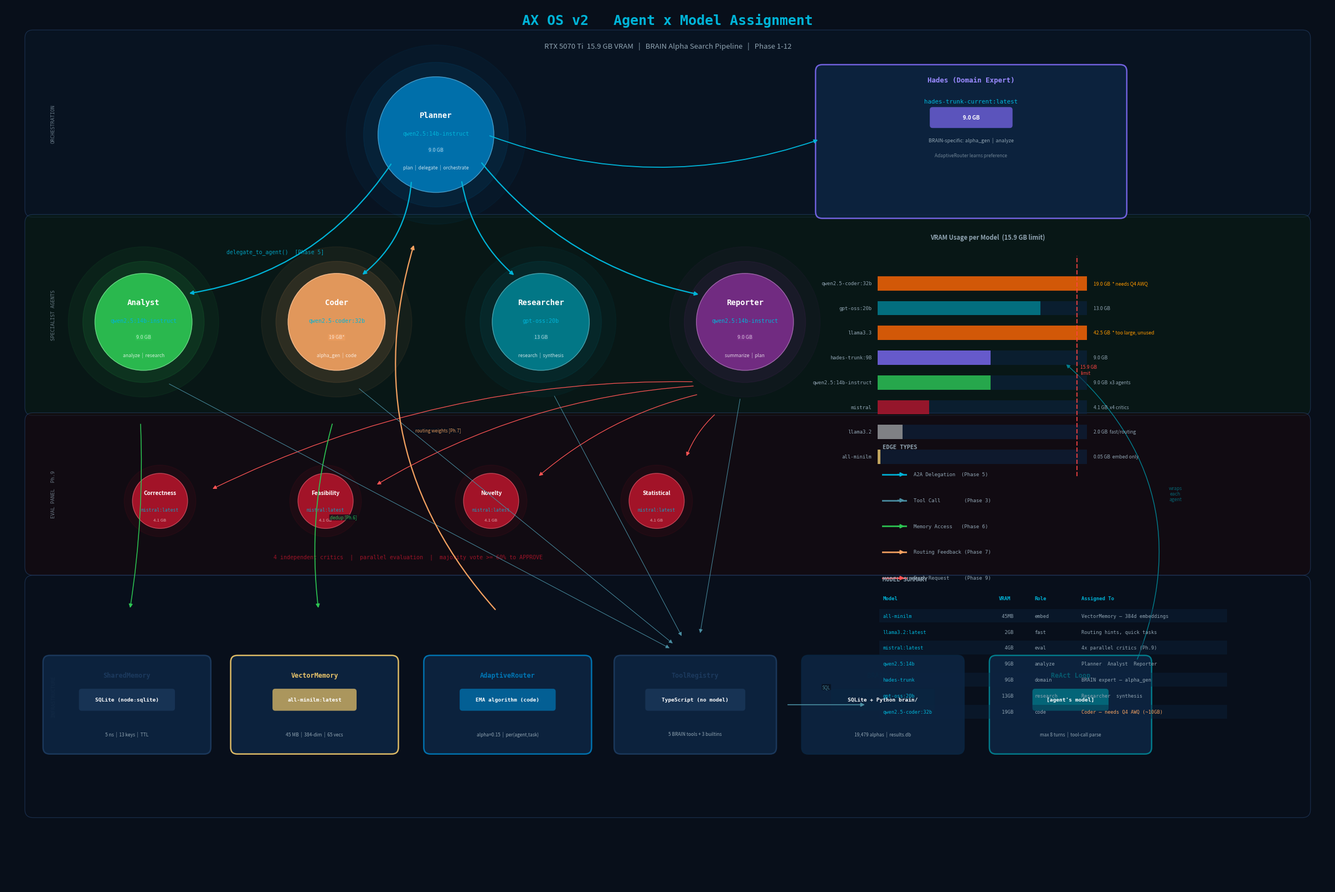

This figure's Python source: (Note: this script raises an exception after producing the figure.)
"""AX OS v2 — Agent x Model Assignment (clean layout)"""
import matplotlib
matplotlib.use("Agg")
import matplotlib.pyplot as plt
from matplotlib.patches import FancyBboxPatch, Circle
import numpy as np

W, H = 24, 16
fig, ax = plt.subplots(figsize=(W, H))
BG = "#080F1A"
fig.patch.set_facecolor(BG)
ax.set_facecolor(BG)
ax.set_xlim(0, W)
ax.set_ylim(0, H)
ax.axis("off")

C = dict(
    plan="#0077B6", analyze="#2DC653", code="#F4A261",
    research="#028090", report="#7B2D8B", eval="#B5152B",
    embed="#E9C46A", algo="#1C3A5E", db="#0A2540",
    accent="#00B4D8", text="#FFFFFF", muted="#8FA3B1",
    a2a="#00B4D8", tool="#4A8FA3", mem="#2DC653",
    fb="#F4A261", eval_e="#FF5555", border="#2A4A7A",
    node_bg="#0D2440",
)

# ── Helpers ────────────────────────────────────────────────────────────────

def rect_band(y0, h, fill, label=""):
    p = FancyBboxPatch((0.5, y0), W-1, h,
                       boxstyle="round,pad=0.15",
                       facecolor=fill, edgecolor=C["border"],
                       linewidth=0.8, alpha=0.55, zorder=1)
    ax.add_patch(p)
    if label:
        ax.text(0.82, y0+h/2, label, va="center", ha="left",
                fontsize=6.5, color=C["muted"], alpha=0.7,
                rotation=90, fontfamily="monospace", zorder=2)

def agent(x, y, title, model, vram, roles, color, r=0.95):
    """Circle with 3 text lines inside, no hanging card."""
    for ri, ai in [(r*1.55, 0.06), (r*1.25, 0.11)]:
        ax.add_patch(Circle((x, y), ri, color=color, alpha=ai, zorder=2))
    ax.add_patch(Circle((x, y), r, color=color, alpha=0.91, zorder=3))
    ax.add_patch(Circle((x, y), r, fill=False, edgecolor="white",
                         linewidth=0.9, alpha=0.30, zorder=4))
    ax.text(x, y+0.35, title, ha="center", va="center",
            fontsize=10, fontweight="bold", color="white", zorder=5, fontfamily="monospace")
    ax.text(x, y+0.02, model, ha="center", va="center",
            fontsize=7.2, color=C["accent"], zorder=5, fontfamily="monospace")
    ax.text(x, y-0.28, vram, ha="center", va="center",
            fontsize=6.5, color="white", alpha=0.7, zorder=5,
            bbox=dict(boxstyle="round,pad=0.15", facecolor=color, alpha=0.5, edgecolor="none"))
    ax.text(x, y-0.60, roles, ha="center", va="center",
            fontsize=6.2, color="white", alpha=0.78, zorder=5)
    return x, y

def critic(x, y, name, r=0.50):
    ax.add_patch(Circle((x, y), r*1.3, color=C["eval"], alpha=0.08, zorder=2))
    ax.add_patch(Circle((x, y), r, color=C["eval"], alpha=0.88, zorder=3))
    ax.add_patch(Circle((x, y), r, fill=False, edgecolor="white",
                         linewidth=0.8, alpha=0.25, zorder=4))
    ax.text(x, y+0.14, name, ha="center", va="center",
            fontsize=7.2, fontweight="bold", color="white", zorder=5)
    ax.text(x, y-0.16, "mistral:latest", ha="center", va="center",
            fontsize=5.8, color=C["accent"], alpha=0.85, zorder=5, fontfamily="monospace")
    ax.text(x, y-0.35, "4.1 GB", ha="center", va="center",
            fontsize=5.6, color="white", alpha=0.6, zorder=5)

def box(x, y, w, h, title, model, detail, color):
    ax.add_patch(FancyBboxPatch((x-w/2, y-h/2), w, h,
                 boxstyle="round,pad=0.12",
                 facecolor=C["node_bg"], edgecolor=color,
                 linewidth=1.8, alpha=0.95, zorder=3))
    ax.text(x, y+h/2-0.24, title, ha="center", va="center",
            fontsize=8.5, fontweight="bold", color=color, zorder=5, fontfamily="monospace")
    bw = max(len(model)*0.072+0.2, 1.2)
    ax.add_patch(FancyBboxPatch((x-bw/2, y-0.06), bw, 0.30,
                 boxstyle="round,pad=0.05",
                 facecolor=color, alpha=0.72, edgecolor="none", zorder=5))
    ax.text(x, y+0.09, model, ha="center", va="center",
            fontsize=6.8, fontweight="bold", color="white", zorder=6, fontfamily="monospace")
    ax.text(x, y-h/2+0.24, detail, ha="center", va="center",
            fontsize=6.0, color=C["muted"], zorder=5)

def arr(x1, y1, x2, y2, color, lw=1.4, curve=0.0, label="", alpha=0.70, sh=0.95):
    dx, dy = x2-x1, y2-y1
    L = np.hypot(dx, dy)
    if L < 0.01: return
    ax.annotate("",
        xy=(x2-dx/L*sh, y2-dy/L*sh),
        xytext=(x1+dx/L*sh, y1+dy/L*sh),
        arrowprops=dict(arrowstyle="-|>", color=color, lw=lw,
                        connectionstyle=f"arc3,rad={curve}"),
        zorder=7, alpha=alpha)
    if label:
        mx, my = (x1+x2)/2 + (-dy/L)*0.32, (y1+y2)/2 + (dx/L)*0.32
        ax.text(mx, my, label, ha="center", va="center", fontsize=5.8,
                color=color, alpha=0.92, zorder=8,
                bbox=dict(boxstyle="round,pad=0.10", facecolor=BG, alpha=0.75, edgecolor="none"))

# ── Background bands ───────────────────────────────────────────────────────
rect_band(12.3, 3.1,  "#091828", "ORCHESTRATION")
rect_band( 8.7, 3.35, "#091E13", "SPECIALIST AGENTS")
rect_band( 5.8, 2.65, "#1A090C", "EVAL PANEL  Ph.9")
rect_band( 1.4, 4.1,  "#090F1C", "INFRASTRUCTURE")

# ── Title ──────────────────────────────────────────────────────────────────
ax.text(W/2, 15.65, "AX OS v2   Agent x Model Assignment",
        ha="center", fontsize=18, fontweight="bold",
        color=C["accent"], fontfamily="monospace", zorder=10)
ax.text(W/2, 15.22,
        "RTX 5070 Ti  15.9 GB VRAM   |   BRAIN Alpha Search Pipeline   |   Phase 1-12",
        ha="center", fontsize=9.5, color=C["muted"], zorder=10)

# ── PLANNER ────────────────────────────────────────────────────────────────
PX, PY = 7.8, 13.65
agent(PX, PY, "Planner", "qwen2.5:14b-instruct", "9.0 GB",
      "plan  |  delegate  |  orchestrate", C["plan"], r=1.05)

# ── HADES (domain specialist, top right) ───────────────────────────────────
HX, HY = 17.5, 13.55
ax.add_patch(FancyBboxPatch((14.8, 12.25), 5.4, 2.55,
             boxstyle="round,pad=0.12",
             facecolor=C["node_bg"], edgecolor="#7B68EE",
             linewidth=1.8, alpha=0.92, zorder=3))
ax.text(HX, 14.6,  "Hades (Domain Expert)", ha="center",
        fontsize=9, fontweight="bold", color="#9A8AFF", zorder=5, fontfamily="monospace")
ax.text(HX, 14.22, "hades-trunk-current:latest", ha="center",
        fontsize=7.8, color=C["accent"], zorder=5, fontfamily="monospace")
ax.add_patch(FancyBboxPatch((HX-0.7, 13.82), 1.4, 0.28,
             boxstyle="round,pad=0.05", facecolor="#7B68EE", alpha=0.72, edgecolor="none", zorder=5))
ax.text(HX, 13.96, "9.0 GB", ha="center", va="center",
        fontsize=7, fontweight="bold", color="white", zorder=6)
ax.text(HX, 13.52, "BRAIN-specific: alpha_gen  |  analyze", ha="center",
        fontsize=6.5, color=C["muted"], zorder=5)
ax.text(HX, 13.25, "AdaptiveRouter learns preference", ha="center",
        fontsize=6.0, color=C["muted"], alpha=0.75, zorder=5)

# ── SPECIALISTS ────────────────────────────────────────────────────────────
specs = [
    (2.5,  10.25, "Analyst",    "qwen2.5:14b-instruct",  "9.0 GB", "analyze  |  research",   C["analyze"]),
    (6.0,  10.25, "Coder",      "qwen2.5-coder:32b",     "19 GB*", "alpha_gen  |  code",      C["code"]),
    (9.7,  10.25, "Researcher", "gpt-oss:20b",           "13 GB",  "research  |  synthesis",  C["research"]),
    (13.4, 10.25, "Reporter",   "qwen2.5:14b-instruct",  "9.0 GB", "summarize  |  plan",      C["report"]),
]
for args in specs:
    agent(*args[:7], r=0.88)

# ── EVAL CRITICS ───────────────────────────────────────────────────────────
critics = [(2.8,7.0,"Correctness"), (5.8,7.0,"Feasibility"),
           (8.8,7.0,"Novelty"),     (11.8,7.0,"Statistical")]
for cx, cy, name in critics:
    critic(cx, cy, name)
ax.text(7.3, 5.95, "4 independent critics  |  parallel evaluation  |  majority vote >= 60% to APPROVE",
        ha="center", fontsize=7.2, color=C["eval"], alpha=0.85,
        fontfamily="monospace", zorder=7)

# ── INFRASTRUCTURE ─────────────────────────────────────────────────────────
infra = [
    (2.2,  3.3, 2.8, 1.55, "SharedMemory",   "SQLite (node:sqlite)",    "5 ns  |  13 keys  |  TTL", C["algo"]),
    (5.6,  3.3, 2.8, 1.55, "VectorMemory",   "all-minilm:latest",       "45 MB  |  384-dim  |  65 vecs", C["embed"]),
    (9.1,  3.3, 2.8, 1.55, "AdaptiveRouter", "EMA algorithm (code)",    "alpha=0.15  |  per(agent,task)", C["plan"]),
    (12.5, 3.3, 2.7, 1.55, "ToolRegistry",   "TypeScript (no model)",   "5 BRAIN tools + 3 builtins", C["algo"]),
    (15.9, 3.3, 2.7, 1.55, "BRAIN DB",       "SQLite + Python brain/",  "19,479 alphas  |  results.db", C["db"]),
    (19.3, 3.3, 2.7, 1.55, "ReAct Loop",     "[agent's model]",         "max 8 turns  |  tool-call parse", C["research"]),
]
for args in infra:
    box(*args)

# ── VRAM BUDGET BAR CHART (right panel) ────────────────────────────────────
vx, vy = 15.8, 11.4
ax.text(vx+2.0, vy+0.35, "VRAM Usage per Model  (15.9 GB limit)",
        ha="center", fontsize=8, fontweight="bold", color=C["muted"], zorder=10)

models_v = [
    ("qwen2.5-coder:32b",    19.0, C["code"],     "* needs Q4 AWQ"),
    ("gpt-oss:20b",          13.0, C["research"], ""),
    ("llama3.3:latest",      42.5, "#555",        "* too large, unused"),
    ("hades-trunk:9B",        9.0, "#7B68EE",     ""),
    ("qwen2.5:14b-instruct",  9.0, C["analyze"],  "x3 agents"),
    ("mistral:latest",         4.1, C["eval"],     "x4 critics"),
    ("llama3.2:latest",        2.0, "#999",        "fast/routing"),
    ("all-minilm:latest",      0.05,C["embed"],   "embed only"),
]
BAR_W = 3.8
LIMIT = 15.9

for i, (m, v, c, note) in enumerate(models_v):
    by = vy - 0.45*(i+1)
    frac = min(v / (LIMIT*1.05), 1.0)
    # track
    ax.add_patch(FancyBboxPatch((vx, by-0.13), BAR_W, 0.26,
                 boxstyle="square,pad=0", facecolor="#0D2440", alpha=0.6,
                 edgecolor="none", zorder=8))
    # fill
    over = v > LIMIT
    fc = "#FF6600" if over else c
    ax.add_patch(FancyBboxPatch((vx, by-0.13), max(frac*BAR_W, 0.06), 0.26,
                 boxstyle="square,pad=0", facecolor=fc, alpha=0.82,
                 edgecolor="none", zorder=9))
    ax.text(vx-0.1, by, m.replace(":latest",""), ha="right", va="center",
            fontsize=6.5, color=C["muted"], zorder=10, fontfamily="monospace")
    note_str = f"{v} GB  {note}"
    ax.text(vx+BAR_W+0.12, by, note_str, ha="left", va="center",
            fontsize=6.2, color="#FF9900" if over else C["muted"], zorder=10)

# Limit line
lx = vx + (LIMIT/(LIMIT*1.05)) * BAR_W
ax.plot([lx, lx], [vy-0.45*9+0.1, vy+0.05],
        color="#FF4444", lw=1.5, ls="--", alpha=0.85, zorder=10)
ax.text(lx+0.06, vy-0.45*4.5, "15.9 GB\nlimit", fontsize=6.2,
        color="#FF4444", va="center", zorder=10)

# ── EDGES ──────────────────────────────────────────────────────────────────
# Planner → Specialists
for sx, sy, *_ in specs:
    cv = -0.22 if sx < PX else 0.18
    arr(PX, PY, sx, sy, C["a2a"], lw=1.6, curve=cv, alpha=0.60)
# Planner → Hades
arr(PX, PY, HX-1.8, HY, C["a2a"], lw=1.3, curve=0.18, alpha=0.50)

ax.text(4.0, 11.5, "delegate_to_agent()  [Phase 5]",
        fontsize=7, color=C["a2a"], alpha=0.85, fontfamily="monospace", zorder=7)

# Reporter → Critics
for cx, cy, *_ in critics:
    arr(13.4, 9.37, cx, cy, C["eval_e"], lw=0.9, alpha=0.45, curve=0.12)

# Coder → VectorMemory (dedup)
arr(6.0, 9.37, 5.6, 4.08, C["mem"], lw=1.2, alpha=0.65,
    label="dedup [Ph.6]", curve=0.1)

# Analyst → SharedMemory
arr(2.5, 9.37, 2.2, 4.08, C["mem"], lw=1.1, alpha=0.55, curve=-0.05)

# Specialists → ToolRegistry
for sx, sy, *_ in specs:
    arr(sx, sy-0.88, 12.5, 4.08, C["tool"], lw=0.7, alpha=0.25, sh=0.5)

# ToolRegistry → BRAIN DB
arr(13.85, 3.3, 15.9, 3.3, C["tool"], lw=1.2, label="SQL", alpha=0.75, sh=0.3)

# AdaptiveRouter → Planner (feedback)
arr(9.1, 4.08, PX-0.6, PY-1.05, C["fb"], lw=1.6, alpha=0.65, curve=-0.28,
    label="routing weights [Ph.7]")

# ReAct wraps agents annotation
ax.annotate("", xy=(19.2, 9.5), xytext=(20.5, 4.1),
            arrowprops=dict(arrowstyle="-|>", color=C["research"], lw=1.0,
                            connectionstyle="arc3,rad=0.35"),
            zorder=6, alpha=0.40)
ax.text(21.2, 7.0, "wraps\neach\nagent", ha="center", fontsize=6.2,
        color=C["research"], alpha=0.75, zorder=7)

# ── LEGEND ─────────────────────────────────────────────────────────────────
lx, ly = 15.9, 7.95
ax.text(lx, ly, "EDGE TYPES", fontsize=7.5, fontweight="bold",
        color=C["muted"], zorder=10, fontfamily="monospace")
for i, (clr, lbl) in enumerate([
    (C["a2a"],    "A2A Delegation  (Phase 5)"),
    (C["tool"],   "Tool Call        (Phase 3)"),
    (C["mem"],    "Memory Access   (Phase 6)"),
    (C["fb"],     "Routing Feedback (Phase 7)"),
    (C["eval_e"], "Eval Request     (Phase 9)"),
]):
    ey = ly - 0.47*(i+1)
    ax.plot([lx, lx+0.42], [ey, ey], color=clr, lw=2.2, alpha=0.9, zorder=10)
    ax.annotate("", xy=(lx+0.42, ey), xytext=(lx+0.24, ey),
                arrowprops=dict(arrowstyle="-|>", color=clr, lw=1.6), zorder=10)
    ax.text(lx+0.56, ey, lbl, va="center", fontsize=6.5,
            color=C["muted"], zorder=10, fontfamily="monospace")

# ── MODEL SUMMARY TABLE ────────────────────────────────────────────────────
tx, ty = 15.9, 5.55
ax.text(tx, ty, "MODEL SUMMARY", fontsize=7.5, fontweight="bold",
        color=C["muted"], zorder=10, fontfamily="monospace")
rows = [
    ("all-minilm",          " 45MB", "embed",    "VectorMemory — 384d embeddings"),
    ("llama3.2:latest",     "  2GB", "fast",     "Routing hints, quick tasks"),
    ("mistral:latest",      "  4GB", "eval",     "4x parallel critics (Ph.9)"),
    ("qwen2.5:14b",         "  9GB", "analyze",  "Planner  Analyst  Reporter"),
    ("hades-trunk",         "  9GB", "domain",   "BRAIN expert — alpha_gen"),
    ("gpt-oss:20b",         " 13GB", "research", "Researcher  synthesis"),
    ("qwen2.5-coder:32b",   " 19GB", "code",     "Coder — needs Q4 AWQ (~10GB)"),
]
hdrs = [("Model", 2.1), ("VRAM", 0.65), ("Role", 0.85), ("Assigned To", 2.6)]
xo = tx
for h, w in hdrs:
    ax.text(xo, ty-0.35, h, fontsize=6.4, fontweight="bold",
            color=C["accent"], fontfamily="monospace", zorder=10)
    xo += w

for ri, (m, v, role, asgn) in enumerate(rows):
    ry = ty - 0.35 - 0.29*(ri+1)
    if ri % 2 == 0:
        ax.add_patch(FancyBboxPatch((tx-0.06, ry-0.12), 6.3, 0.25,
                     boxstyle="square,pad=0", facecolor="#0D2440", alpha=0.4,
                     edgecolor="none", zorder=9))
    xo = tx
    for val, (_, w) in zip([m, v, role, asgn], hdrs):
        clr = C["accent"] if val == m else (C["fb"] if "AWQ" in val else C["muted"])
        ax.text(xo, ry, val, fontsize=6.2, color=clr,
                fontfamily="monospace", zorder=10, va="center")
        xo += w

plt.tight_layout(pad=0.3)
out = "/tmp/ax_os_model_graph2.png"
plt.savefig(out, dpi=160, bbox_inches="tight", facecolor=BG)
print(f"saved: {out}")
